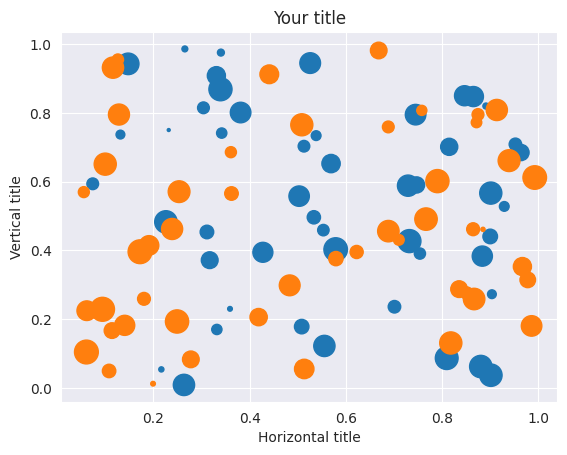

Generate this figure with matplotlib:
import matplotlib.pyplot as plt
import numpy as np
import seaborn as sns
sns.set_style("darkgrid")

N = 50
x1 = np.random.rand(N)
y1 = np.random.rand(N)
s1 = np.random.rand(N) * 300
x2 = np.random.rand(N)
y2 = np.random.rand(N)
s2 = np.random.rand(N) * 300

plt.scatter(x1, y1,s=s1)
plt.scatter(x2, y2,s=s2)
plt.title('Your title')
plt.xlabel('Horizontal title')
plt.ylabel('Vertical title')
plt.show()
